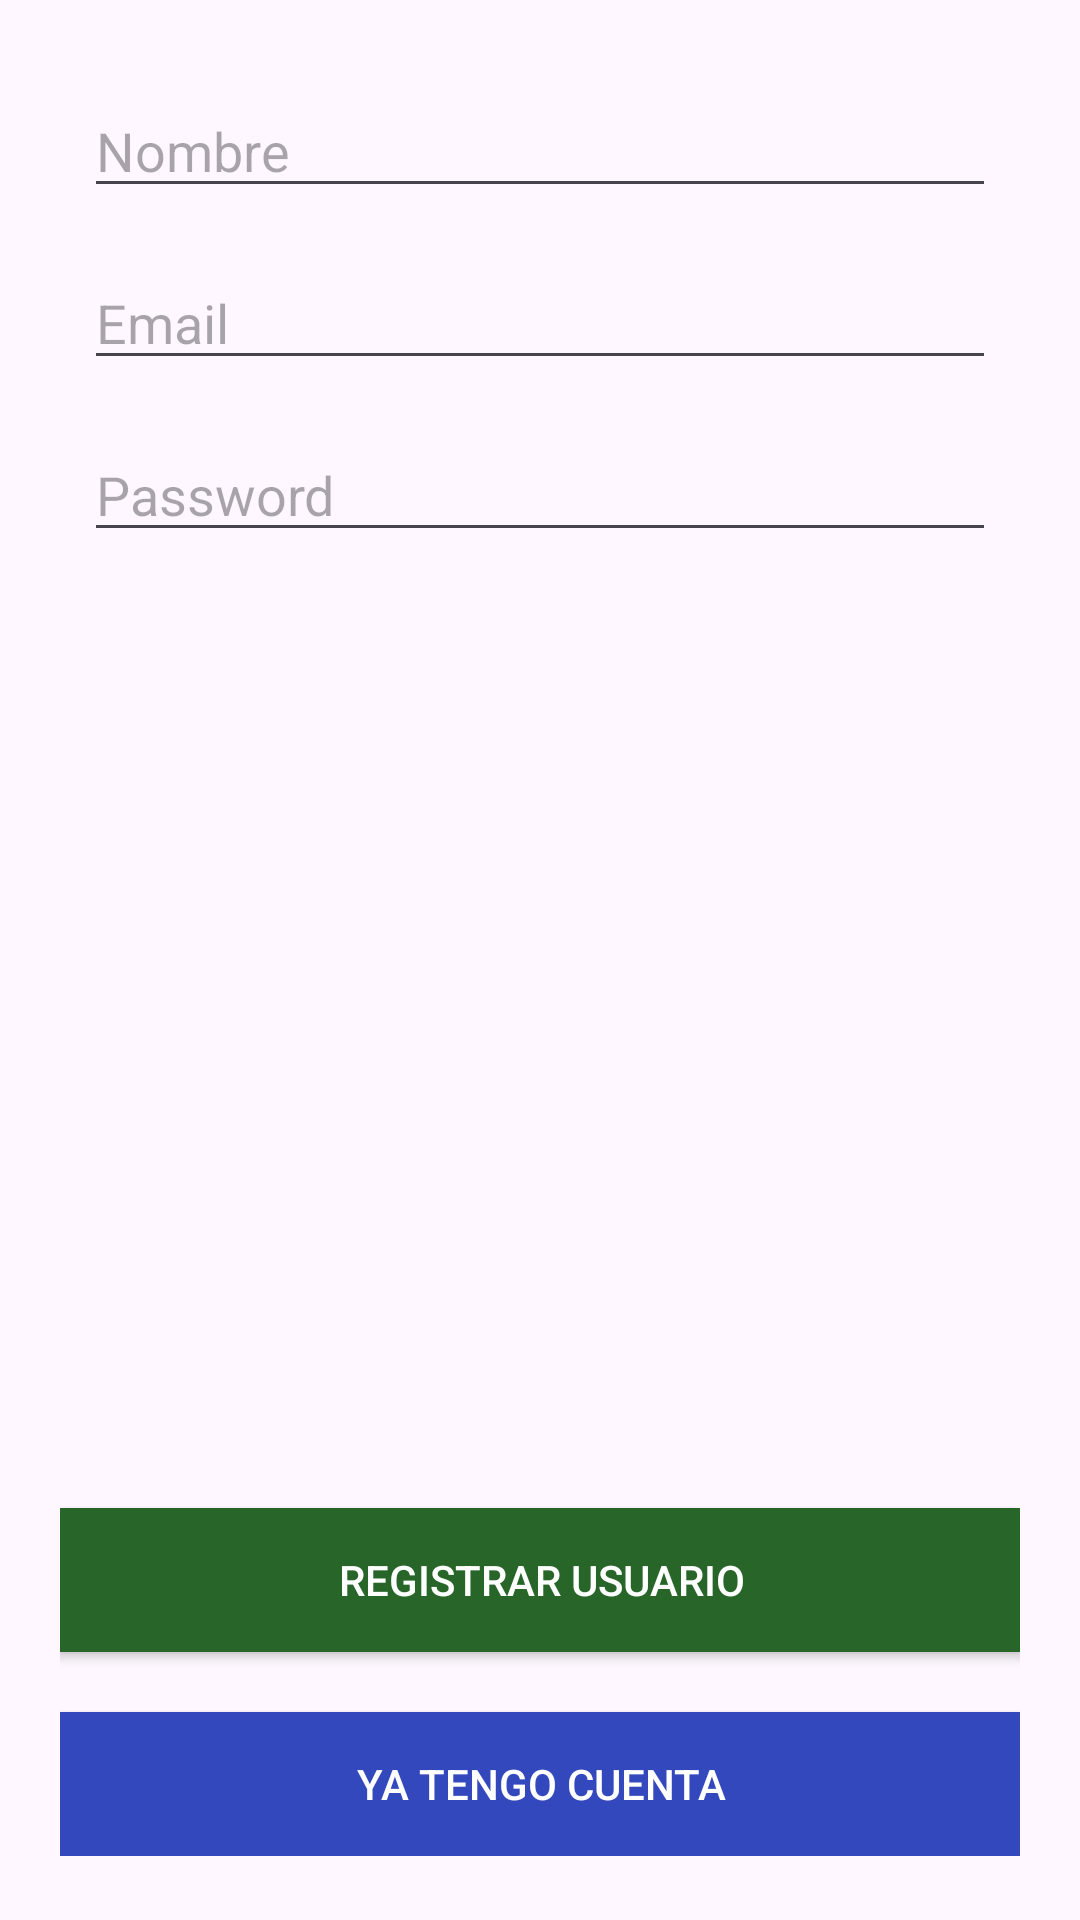

Layout XML and referenced resources for this Android screen:
<!-- AndroidManifest.xml: application theme Theme.Mycloudmap -->
<!-- res/layout/activity_login.xml -->
<?xml version="1.0" encoding="utf-8"?>
<androidx.constraintlayout.widget.ConstraintLayout xmlns:android="http://schemas.android.com/apk/res/android"
    xmlns:app="http://schemas.android.com/apk/res-auto"
    xmlns:tools="http://schemas.android.com/tools"
    android:layout_width="match_parent"
    android:layout_height="match_parent"
    android:orientation="vertical"
    android:padding="20dp"
    tools:context=".LoginActivity">



    <EditText
        android:id="@+id/editTextName"
        android:layout_width="match_parent"
        android:layout_height="wrap_content"
        android:layout_marginStart="8dp"
        android:layout_marginTop="8dp"
        android:layout_marginEnd="8dp"
        android:hint="@string/nombre"
        app:layout_constraintEnd_toEndOf="parent"
        app:layout_constraintStart_toStartOf="parent"
        app:layout_constraintTop_toTopOf="parent" />

    <EditText
        android:id="@+id/editTextEmail"
        android:layout_width="match_parent"
        android:layout_height="wrap_content"
        android:layout_marginStart="8dp"
        android:layout_marginTop="16dp"
        android:layout_marginEnd="8dp"
        android:layout_marginBottom="5dp"
        android:hint="@string/email"
        app:layout_constraintBottom_toTopOf="@+id/editTextPassword"
        app:layout_constraintEnd_toEndOf="parent"
        app:layout_constraintStart_toStartOf="parent"
        app:layout_constraintTop_toBottomOf="@+id/editTextName" />

    <EditText
        android:id="@+id/editTextPassword"
        android:layout_width="match_parent"
        android:layout_height="wrap_content"
        android:layout_marginStart="8dp"
        android:layout_marginTop="16dp"
        android:layout_marginEnd="8dp"
        android:hint="@string/password"
        app:layout_constraintEnd_toEndOf="parent"
        app:layout_constraintStart_toStartOf="parent"
        app:layout_constraintTop_toBottomOf="@+id/editTextEmail" />

    <LinearLayout
        android:layout_width="383dp"
        android:layout_height="449dp"
        android:layout_marginStart="4dp"
        android:layout_marginEnd="4dp"
        android:layout_marginBottom="16dp"
        android:gravity="bottom"
        android:orientation="vertical"
        app:layout_constraintBottom_toBottomOf="parent"
        app:layout_constraintEnd_toEndOf="parent"
        app:layout_constraintStart_toStartOf="parent"
        app:layout_constraintTop_toBottomOf="@+id/editTextPassword"
        tools:ignore="MissingConstraints">

        <Button
            android:id="@+id/btnRegister"
            android:layout_width="match_parent"
            android:layout_height="wrap_content"
            android:background="@color/colorPrimary"
            android:text="@string/registrar_usuario"
            android:textColor="@color/white" />

        <Button
            android:id="@+id/btnSendtoSignIn"
            android:layout_width="match_parent"
            android:layout_height="wrap_content"
            android:background="@color/colorAccent"
            android:text="@string/send_signIn"
            android:layout_marginTop="20dp"
            android:textColor="@color/white" />
    </LinearLayout>

</androidx.constraintlayout.widget.ConstraintLayout>
<!-- resources referenced by this layout -->
<resources>
  <color name="colorAccent">#3348BC</color>
  <color name="colorPrimary">#276529</color>
  <color name="white">#FFFFFFFF</color>
  <string name="email">Email</string>
  <string name="nombre">Nombre</string>
  <string name="password">Password</string>
  <string name="registrar_usuario">REGISTRAR USUARIO</string>
  <string name="send_signIn">YA TENGO CUENTA</string>
  <style name="Theme.Mycloudmap" parent="Base.Theme.Mycloudmap" />
  <style name="Base.Theme.Mycloudmap" parent="Theme.Material3.DayNight.NoActionBar">
          
          
      </style>
</resources>
